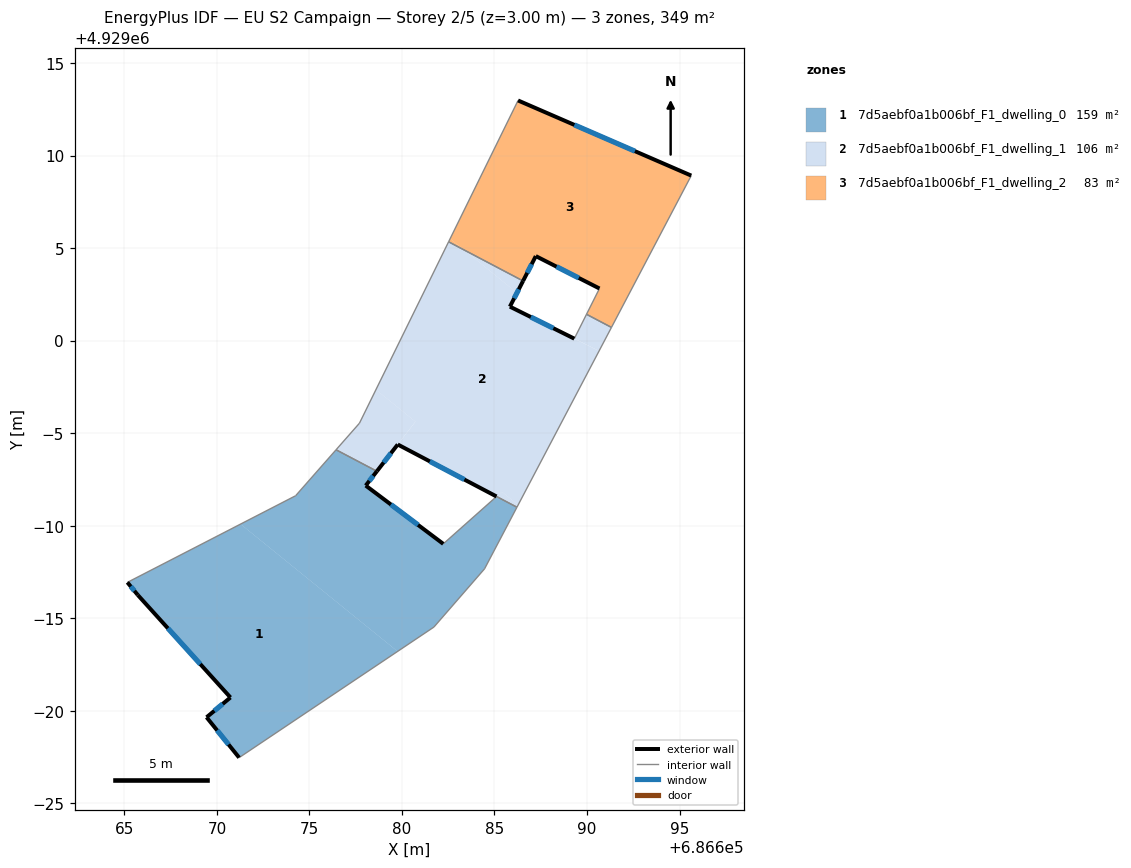
=== STOREY PLAN SPEC (per zone: floor XY polygon, exterior-wall plan segments, windows/doors) ===
zone 1: 7d5aebf0a1b006bf_F1_dwelling_0  (159.3 m²)
  floor: (686685.11, 4928991.58) (686686.21, 4928991.00) (686684.46, 4928987.67) (686681.73, 4928984.52) (686679.77, 4928983.21) (686671.28, 4928990.08) (686674.25, 4928991.62) (686676.44, 4928994.10) (686678.65, 4928992.94) (686678.04, 4928992.17) (686682.23, 4928989.02)
  floor: (686679.77, 4928983.21) (686671.20, 4928977.47) (686669.44, 4928979.65) (686670.73, 4928980.72) (686665.72, 4928986.26) (686665.16, 4928986.94) (686671.28, 4928990.08)
  exterior wall: (686669.44, 4928979.65) – (686671.20, 4928977.47)  [2.8 m]
    window: (686670.02, 4928978.94) – (686670.63, 4928978.17)  [1.0 m²]
  exterior wall: (686670.73, 4928980.72) – (686669.44, 4928979.65)  [1.7 m]
    window: (686670.31, 4928980.37) – (686669.86, 4928979.99)  [0.6 m²]
  exterior wall: (686665.72, 4928986.26) – (686670.73, 4928980.72)  [7.5 m]
    window: (686667.35, 4928984.45) – (686669.10, 4928982.52)  [2.7 m²]
  exterior wall: (686665.16, 4928986.94) – (686665.72, 4928986.26)  [0.9 m]
    window: (686665.35, 4928986.71) – (686665.54, 4928986.48)  [0.3 m²]
  exterior wall: (686678.04, 4928992.17) – (686678.65, 4928992.94)  [1.0 m]
    window: (686678.24, 4928992.42) – (686678.45, 4928992.69)  [0.4 m²]
  exterior wall: (686682.23, 4928989.02) – (686678.04, 4928992.17)  [5.2 m]
    window: (686680.87, 4928990.04) – (686679.41, 4928991.14)  [1.9 m²]
  interior walls: 8
zone 2: 7d5aebf0a1b006bf_F1_dwelling_1  (106.0 m²)
  floor: (686686.54, 4929003.22) (686686.21, 4929002.58) (686683.36, 4929004.90)
  floor: (686691.32, 4929000.71) (686690.65, 4928999.44) (686689.32, 4929000.11) (686689.97, 4929001.42)
  floor: (686686.21, 4929002.58) (686685.83, 4929001.83) (686690.65, 4928999.44) (686686.28, 4928991.12) (686685.40, 4928991.83) (686685.11, 4928991.58) (686679.77, 4928994.39) (686680.73, 4928995.62) (686678.60, 4928997.35) (686682.52, 4929005.34) (686683.36, 4929004.90)
  floor: (686680.73, 4928995.62) (686678.65, 4928992.94) (686676.44, 4928994.10) (686677.70, 4928995.54) (686678.60, 4928997.35)
  floor: (686686.28, 4928991.12) (686686.21, 4928991.00) (686685.11, 4928991.58) (686685.40, 4928991.83)
  exterior wall: (686679.77, 4928994.39) – (686685.11, 4928991.58)  [6.0 m]
    window: (686681.51, 4928993.47) – (686683.37, 4928992.49)  [2.2 m²]
  exterior wall: (686678.65, 4928992.94) – (686679.77, 4928994.39)  [1.8 m]
    window: (686679.01, 4928993.41) – (686679.41, 4928993.92)  [0.7 m²]
  exterior wall: (686685.83, 4929001.83) – (686686.55, 4929003.22)  [1.6 m]
    window: (686686.06, 4929002.29) – (686686.31, 4929002.77)  [0.6 m²]
  exterior wall: (686689.31, 4929000.11) – (686685.83, 4929001.83)  [3.9 m]
    window: (686688.18, 4929000.67) – (686686.96, 4929001.27)  [1.4 m²]
  interior walls: 8
zone 3: 7d5aebf0a1b006bf_F1_dwelling_2  (83.5 m²)
  floor: (686683.36, 4929004.90) (686682.52, 4929005.34) (686682.60, 4929005.51)
  floor: (686695.63, 4929008.91) (686691.32, 4929000.71) (686689.97, 4929001.42) (686690.67, 4929002.82) (686687.23, 4929004.57) (686686.54, 4929003.22) (686683.36, 4929004.90) (686682.60, 4929005.51) (686686.27, 4929012.97)
  exterior wall: (686687.23, 4929004.57) – (686690.67, 4929002.82)  [3.9 m]
    window: (686688.35, 4929004.00) – (686689.55, 4929003.38)  [1.4 m²]
  exterior wall: (686686.55, 4929003.22) – (686687.23, 4929004.57)  [1.5 m]
    window: (686686.77, 4929003.66) – (686687.01, 4929004.13)  [0.6 m²]
  exterior wall: (686695.63, 4929008.92) – (686686.27, 4929012.97)  [10.2 m]
    window: (686692.59, 4929010.24) – (686689.32, 4929011.65)  [3.7 m²]
  interior walls: 5

=== DERIVED (storey summary) ===
Building: EU S2 Campaign
Storey: 2 of 5  (floor level z = 3.00 m)
Storey gross floor area: 348.7 m²
Zones on this storey: 3
  - 7d5aebf0a1b006bf_F1_dwelling_0: floor 159.3 m²; exterior wall 19.1 m (57.2 m²); 6 window(s) 7.0 m²; WWR 12.2%
  - 7d5aebf0a1b006bf_F1_dwelling_1: floor 106.0 m²; exterior wall 13.3 m (39.9 m²); 4 window(s) 4.9 m²; WWR 12.2%
  - 7d5aebf0a1b006bf_F1_dwelling_2: floor 83.5 m²; exterior wall 15.6 m (46.7 m²); 3 window(s) 5.7 m²; WWR 12.2%
Zone adjacency (shared interzone walls):
  - 7d5aebf0a1b006bf_F1_dwelling_0 ↔ 7d5aebf0a1b006bf_F1_dwelling_1
  - 7d5aebf0a1b006bf_F1_dwelling_1 ↔ 7d5aebf0a1b006bf_F1_dwelling_2